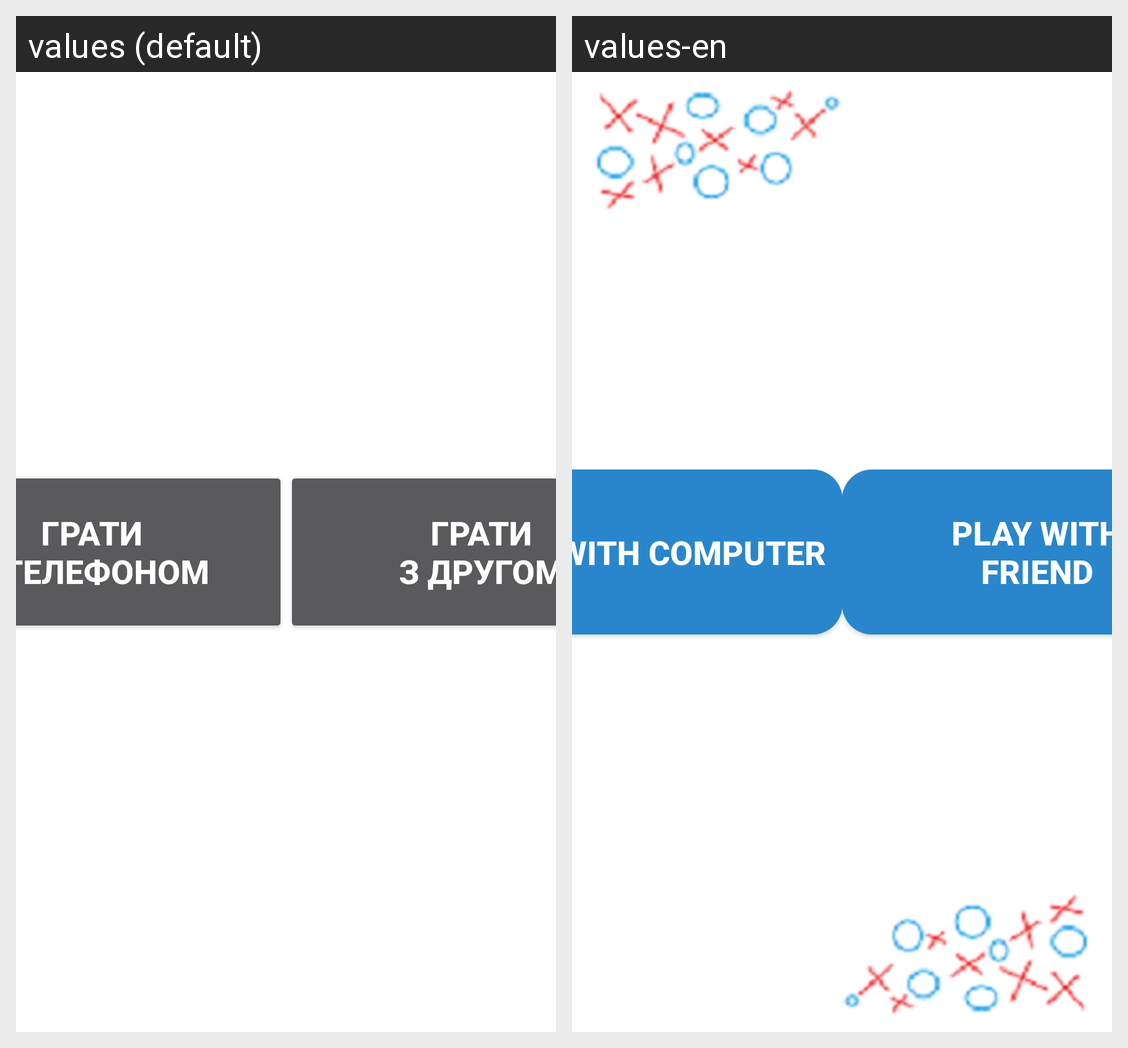

The Android screen above is rendered under two locales of the same app. Produce the string resources it draws, with the default and per-locale values.
Android screen res/layout/activity_main.xml rendered under 2 locales, left to right: values (default), values-en. Device: Nexus 5 (rendered at 1080×1920; each locale shown at half size, 540×960, under a caption strip naming it); theme Theme.AppCompat.NoActionBar.
Strings drawn on this screen, with the default value and each locale's value (text and hints the layout hard-codes, and strings that could not be matched under every locale, appear in the picture but are not listed):

play_with_friend
  values: Грати
      з другом
  values-en: play with
      friend

play_with_bot
  values: Грати
      з телефоном
  values-en: play with computer
